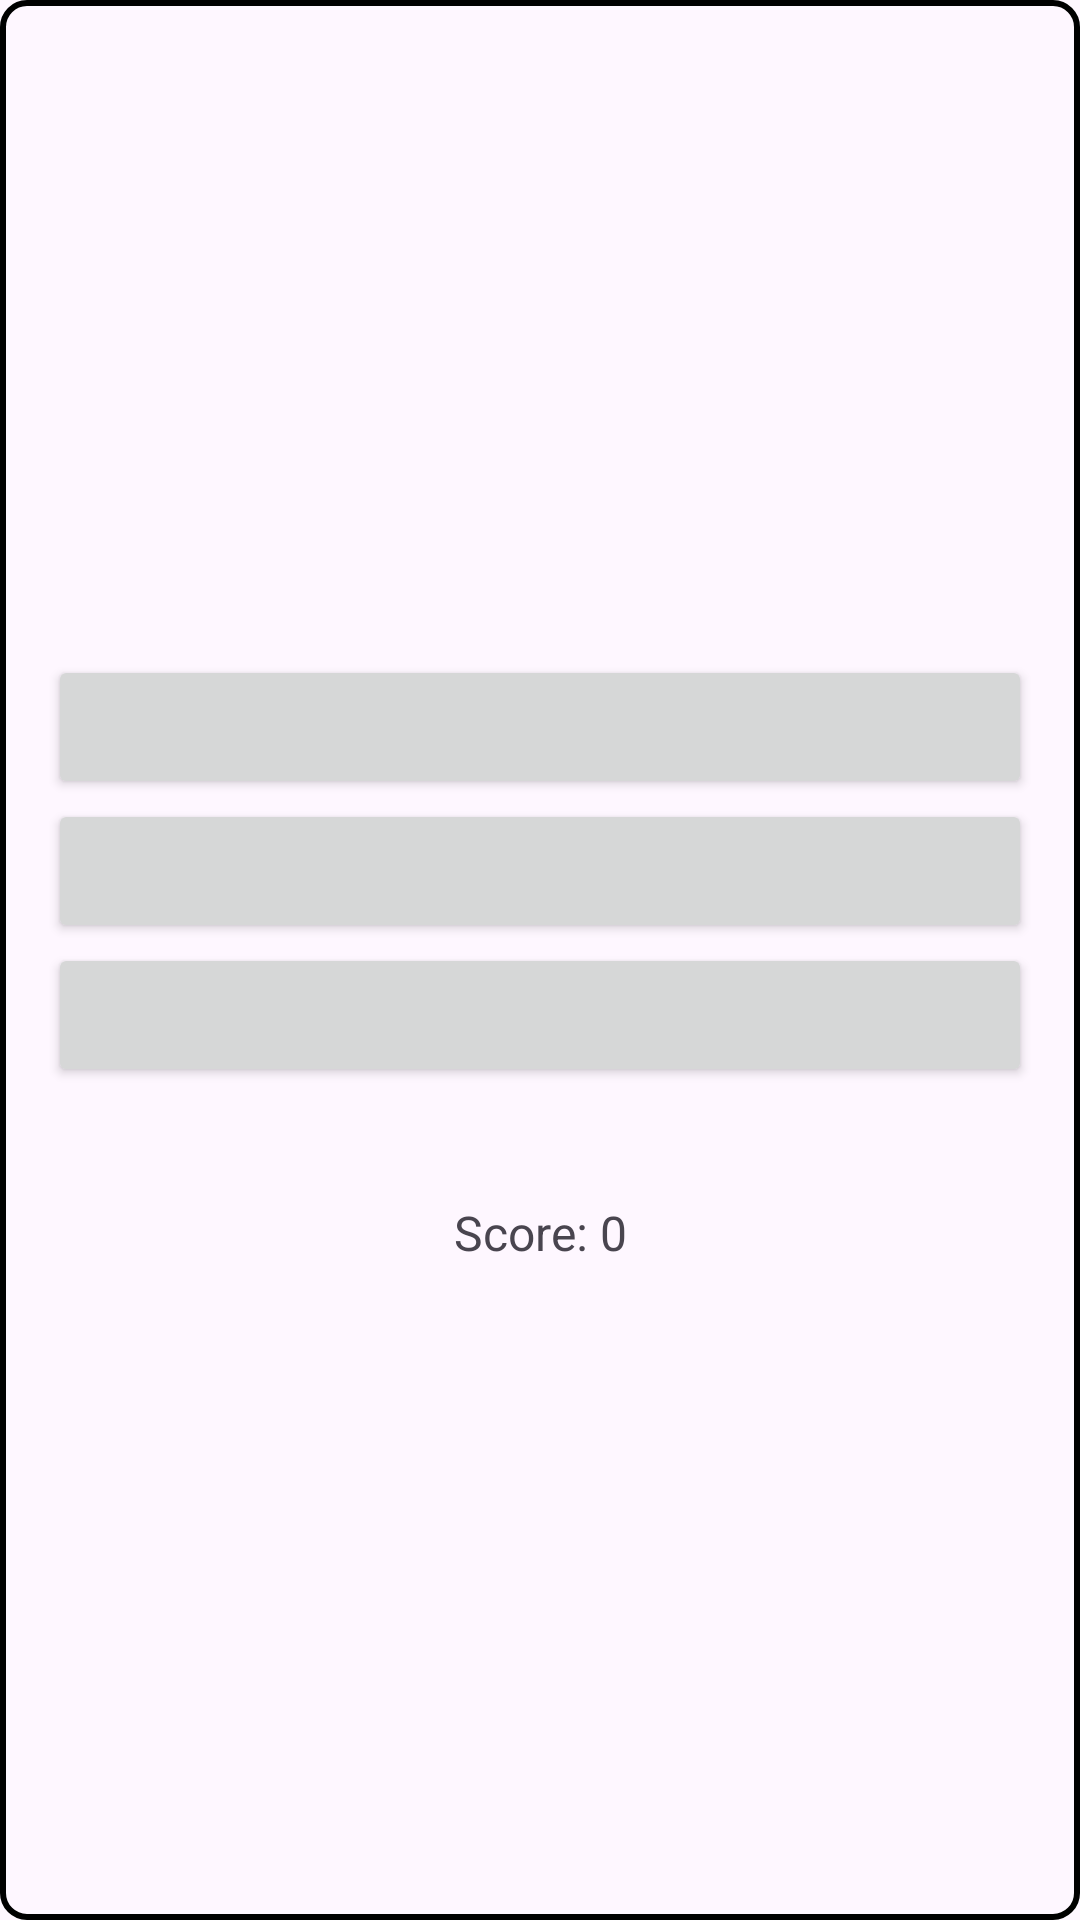

Reconstruct the res/layout file that produces this screen, plus the resources it refers to.
<!-- AndroidManifest.xml: application theme Theme.QuizAppV3 -->
<!-- res/layout/fragment_quiz_options.xml -->
<?xml version="1.0" encoding="utf-8"?>
<LinearLayout xmlns:android="http://schemas.android.com/apk/res/android"
    android:orientation="vertical"
    android:layout_width="match_parent"
    android:layout_height="match_parent"
    android:padding="16dp"
    android:gravity="center"
    android:background="@drawable/item_outline"
    >


    <Button
        android:id="@+id/option1"
        android:layout_width="match_parent"
        android:layout_height="wrap_content" />

    <Button
        android:id="@+id/option2"
        android:layout_width="match_parent"
        android:layout_height="wrap_content" />

    <Button
        android:id="@+id/option3"
        android:layout_width="match_parent"
        android:layout_height="wrap_content" />

    <TextView
        android:id="@+id/feedback_text"
        android:layout_width="match_parent"
        android:layout_height="wrap_content"
        android:text=""
        android:textAlignment="center"
        android:paddingTop="8dp"
        android:textSize="16sp"/>

    <TextView
        android:id="@+id/score_text"
        android:layout_width="match_parent"
        android:layout_height="wrap_content"
        android:text="Score: 0"
        android:paddingTop="8dp"
        android:textAlignment="center"
        android:textSize="16sp"/>

</LinearLayout>
<!-- resources referenced by this layout -->
<resources>
  <!-- drawable item_outline (drawable) -->
  <?xml version="1.0" encoding="utf-8"?>
  <shape xmlns:android="http://schemas.android.com/apk/res/android">
      <solid
          android:color="@android:color/transparent" />
      <stroke
          android:width="2dp"
          android:color="@color/black"/>
  
      <corners
          android:radius="8dp" />
  </shape>
  <style name="Theme.QuizAppV3" parent="Base.Theme.QuizAppV3" />
  <color name="black">#FF000000</color>
  <style name="Base.Theme.QuizAppV3" parent="Theme.Material3.DayNight.NoActionBar">
          
          
      </style>
</resources>
